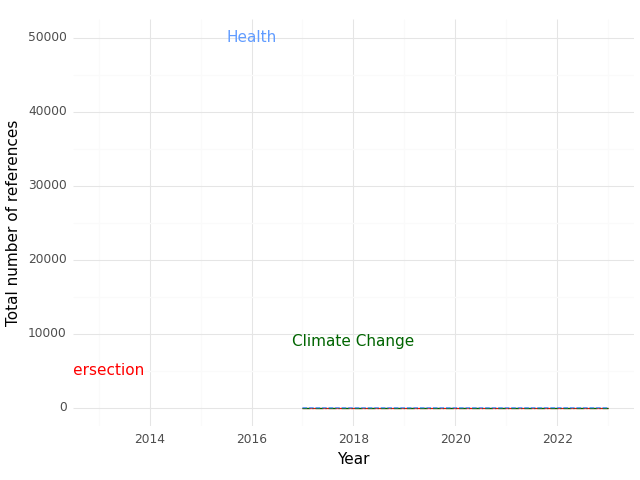

Values plotted in this chart, from the file beside it:
, Year, intersection, health, climate
0, 2017, 0.0, 0.0, 0.0
1, 2018, 0.0, 0.0, 0.0
2, 2020, 0.0, 0.0, 0.0
3, 2021, 0.0, 0.0, 0.0
4, 2022, 0.0, 7.0, 0.0
5, 2023, 0.0, 1.0, 0.0
